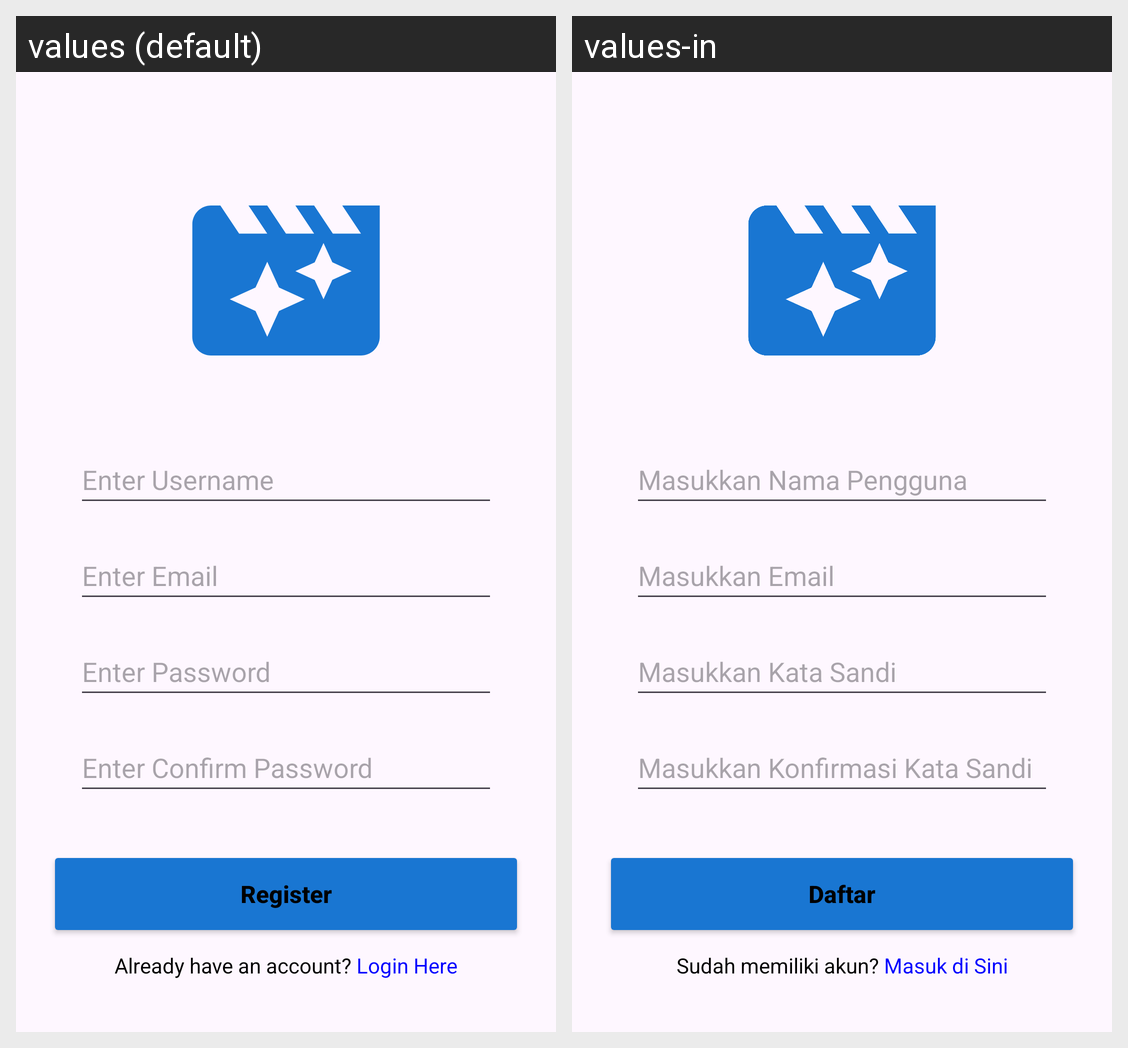

For this localized Android screen grid, give each drawn string resource with its value in every locale shown.
Android screen res/layout/fragment_register.xml rendered under 2 locales, left to right: values (default), values-in. Device: Nexus 5 (rendered at 1080×1920; each locale shown at half size, 540×960, under a caption strip naming it); theme Theme.ChallengeChapter5.
Strings drawn on this screen, with the default value and each locale's value (text and hints the layout hard-codes, and strings that could not be matched under every locale, appear in the picture but are not listed):

tv_register_username_hint
  values: Enter Username
  values-in: Masukkan Nama Pengguna

tv_login_email_hint
  values: Enter Email
  values-in: Masukkan Email

tv_login_password_hint
  values: Enter Password
  values-in: Masukkan Kata Sandi

tv_register_confirm_password_hint
  values: Enter Confirm Password
  values-in: Masukkan Konfirmasi Kata Sandi

tv_label_register
  values: Register
  values-in: Daftar

tv_have_an_account
  values: Already have an account? Login Here
  values-in: Sudah memiliki akun? Masuk di Sini
